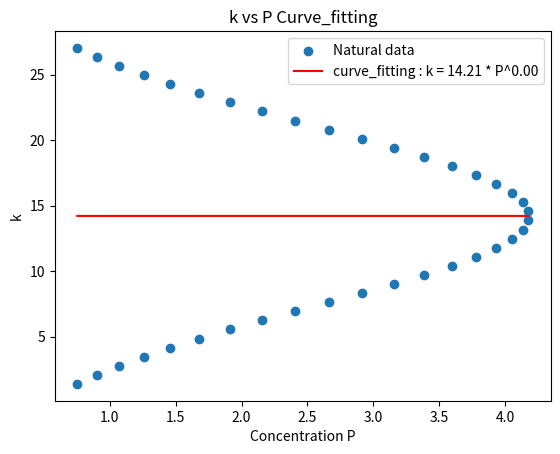

Generate this figure with matplotlib:
import numpy as np
import math
import matplotlib.pyplot as plt
from scipy.optimize import curve_fit


# 数据：反应速率常数 k 和聚合物浓度 P
k = np.zeros(40)
k[0] = 1
for i in range(1, 40):
    k[i] = math.log(2**i)

print(k)

p = [0.062429655795787034, 0.07549303615293615, 0.09038157367707772, 0.10712971774940927, 0.12571788838521603, 0.14606334764943632, 0.16801284177452094,
     0.1913377929758532, 0.2157327591684209, 0.24081774813929327, 0.2661447718000128, 0.29120876504616566, 0.3154626891681067, 0.3383363150132504, 0.3592578643045527,
     0.37767740888915596, 0.39309071634089765, 0.40506211090851374, 0.4132449083429321, 0.41739808871846035, 0.41739808871846035, 0.4132449083429321,
     0.40506211090851374, 0.39309071634089765, 0.37767740888915596, 0.3592578643045527, 0.3383363150132504, 0.3154626891681067, 0.29120876504616566,
     0.2661447718000128, 0.24081774813929327, 0.2157327591684209, 0.1913377929758532, 0.16801284177452094, 0.14606334764943632, 0.12571788838521603,
     0.10712971774940927, 0.09038157367707772, 0.07549303615293615, 0.062429655795787034]

for i in range(40):
   p[i] = p[i] * 10

# 假设的模型：k = a * P^b
def model(P, a, x):
    return a * P**x

# 使用 curve_fit 进行拟合
popt, pcov = curve_fit(model, p[1: 39], k[2:], maxfev= 1000)

# 拟合得到的参数
a, x = popt
print(f"正向系数拟合参数: a = {a}, x = {x}")

# 使用拟合参数绘制拟合曲线
P_fit = np.linspace(min(p[1: 39]), max(p[1: 39]), 100)
k_fit = model(P_fit, *popt)

# 绘制原始数据和拟合曲线
plt.scatter(p[1: 39], k[2:], label='Natural data')
plt.plot(P_fit, k_fit, color='red', label=f'curve_fitting : k = {a:.2f} * P^{x:.2f}')
plt.xlabel('Concentration P')
plt.ylabel('k')
plt.legend()
plt.title('k vs P Curve_fitting')
plt.show()
#
# popt_inv, pcov_inv = curve_fit(model, p[2: 40], k_inv[1:])
#
# # 拟合得到的参数
# b, m = popt_inv
# print(f"逆向系数拟合参数: b = {b}, m = {m}")
#
# # 使用拟合参数绘制拟合曲线
# P_inv_fit = np.linspace(min(p[2: 40]), max(p[2: 40]), 100)
# k_inv_fit = model(P_inv_fit, *popt_inv)
#
# # 绘制原始数据和拟合曲线
# plt.scatter(p[2: 40], k_inv[1:], label='Natural data')
# plt.plot(P_inv_fit, k_inv_fit, color='red', label=f'curve_fitting : k_inv = {b:.2f} * P^{m:.2f}')
# plt.xlabel('Concentration P')
# plt.ylabel('k_inv')
# plt.legend()
# plt.title('k_inv vs P Curve_fitting')
# plt.show()